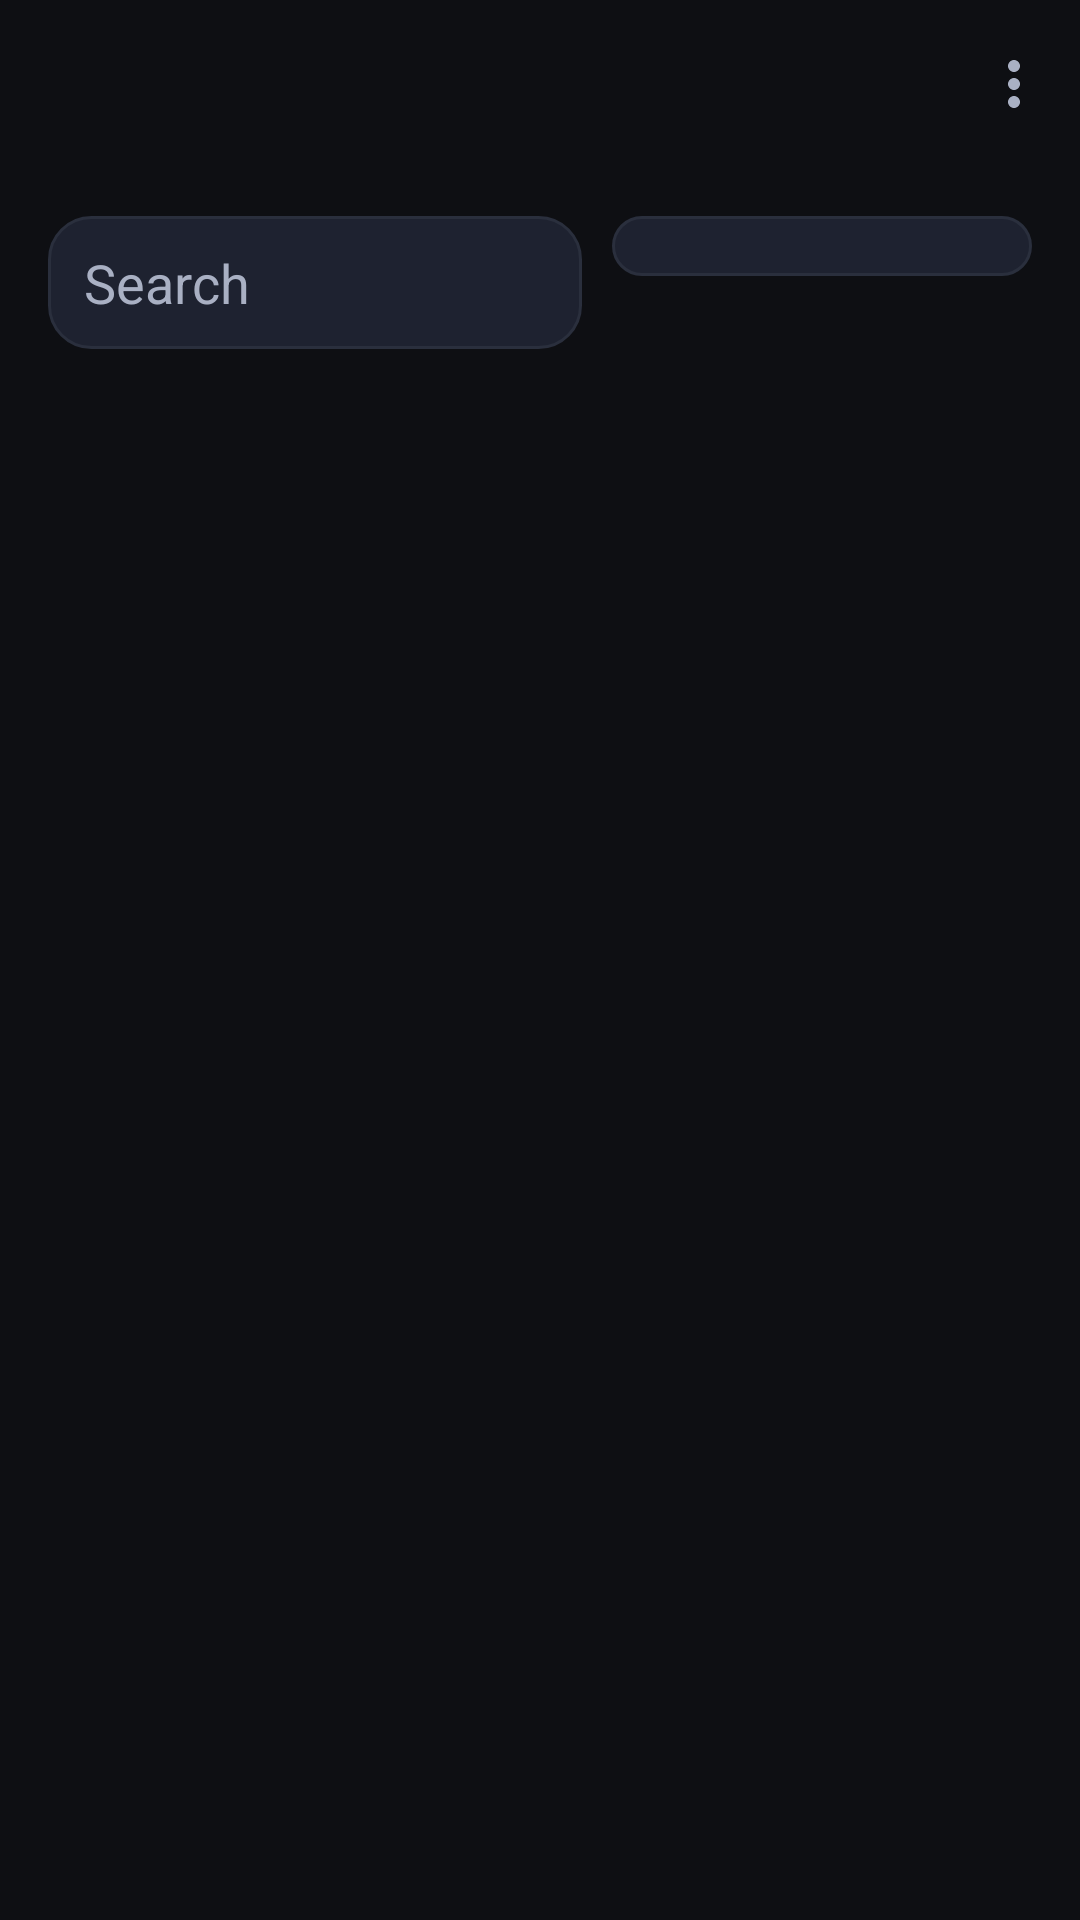

Write the Android layout XML for this screen, with the resource values it uses.
<!-- AndroidManifest.xml: application theme Theme.MessageLink -->
<!-- res/layout/activity_main.xml -->
<?xml version="1.0" encoding="utf-8"?>
<androidx.constraintlayout.widget.ConstraintLayout xmlns:android="http://schemas.android.com/apk/res/android"
    xmlns:app="http://schemas.android.com/apk/res-auto"
    android:layout_width="match_parent"
    android:layout_height="match_parent"
    android:background="@color/ml_bg">

    <com.google.android.material.appbar.MaterialToolbar
        android:id="@+id/toolbar"
        android:layout_width="0dp"
        android:layout_height="wrap_content"
        android:background="@color/ml_bg"
        android:title="@string/app_name"
        android:titleTextColor="@color/ml_text"
        app:layout_constraintTop_toTopOf="parent"
        app:layout_constraintStart_toStartOf="parent"
        app:layout_constraintEnd_toEndOf="parent"
        app:menu="@menu/menu_main"/>

    <LinearLayout
        android:id="@+id/topPanel"
        android:layout_width="0dp"
        android:layout_height="wrap_content"
        android:orientation="vertical"
        android:padding="16dp"
        app:layout_constraintTop_toBottomOf="@id/toolbar"
        app:layout_constraintStart_toStartOf="parent"
        app:layout_constraintEnd_toEndOf="parent">

        <LinearLayout
            android:layout_width="match_parent"
            android:layout_height="wrap_content"
            android:orientation="horizontal">

            <EditText
                android:id="@+id/searchInput"
                android:layout_width="0dp"
                android:layout_height="wrap_content"
                android:layout_weight="1"
                android:hint="@string/search"
                android:textColor="@color/ml_text"
                android:textColorHint="@color/ml_text_muted"
                android:background="@drawable/bg_input"
                android:inputType="text"
                android:singleLine="true"/>

            <Space
                android:layout_width="10dp"
                android:layout_height="wrap_content"/>

            <Spinner
                android:id="@+id/appSpinner"
                android:layout_width="140dp"
                android:layout_height="wrap_content"
                android:background="@drawable/bg_input"/>
        </LinearLayout>

        <TextView
            android:id="@+id/statusText"
            android:layout_width="match_parent"
            android:layout_height="wrap_content"
            android:layout_marginTop="10dp"
            android:textColor="@color/ml_text_muted"
            android:textSize="12sp"
            android:text=""/>
    </LinearLayout>

    <androidx.recyclerview.widget.RecyclerView
        android:id="@+id/recycler"
        android:layout_width="0dp"
        android:layout_height="0dp"
        android:padding="16dp"
        app:layout_constraintTop_toBottomOf="@id/topPanel"
        app:layout_constraintBottom_toBottomOf="parent"
        app:layout_constraintStart_toStartOf="parent"
        app:layout_constraintEnd_toEndOf="parent"/>

</androidx.constraintlayout.widget.ConstraintLayout>
<!-- resources referenced by this layout -->
<resources>
  <color name="ml_bg">#0E0F13</color>
  <color name="ml_text">#E6E8EF</color>
  <color name="ml_text_muted">#A9B0C3</color>
  <!-- drawable bg_input (drawable) -->
  <?xml version="1.0" encoding="utf-8"?>
  <shape xmlns:android="http://schemas.android.com/apk/res/android" android:shape="rectangle">
      <solid android:color="@color/ml_surface2"/>
      <corners android:radius="14dp"/>
      <stroke android:width="1dp" android:color="@color/ml_divider"/>
      <padding android:left="12dp" android:top="10dp" android:right="12dp" android:bottom="10dp"/>
  </shape>
  <string name="app_name">MessageLink</string>
  <string name="search">Search</string>
  <style name="Theme.MessageLink" parent="Theme.MaterialComponents.DayNight.NoActionBar">
          <item name="android:statusBarColor">@color/ml_bg</item>
          <item name="android:navigationBarColor">@color/ml_bg</item>
          <item name="colorPrimary">@color/ml_accent</item>
          <item name="colorPrimaryVariant">@color/ml_accent</item>
          <item name="colorSecondary">@color/ml_accent2</item>
          <item name="colorSurface">@color/ml_surface</item>
          <item name="android:colorBackground">@color/ml_bg</item>
          <item name="colorOnPrimary">@color/ml_text</item>
          <item name="colorOnSurface">@color/ml_text</item>
          <item name="android:textColorPrimary">@color/ml_text</item>
          <item name="android:textColorSecondary">@color/ml_text_muted</item>
          <item name="materialButtonStyle">@style/Widget.MessageLink.Button</item>
          <item name="android:windowLightStatusBar" tools:targetApi="m">false</item>
      </style>
  <color name="ml_surface2">#1E2230</color>
  <color name="ml_divider">#2A2F3D</color>
  <color name="ml_accent">#7C3AED</color>
  <color name="ml_accent2">#22C55E</color>
  <color name="ml_surface">#171A21</color>
  <style name="Widget.MessageLink.Button" parent="Widget.MaterialComponents.Button">
          <item name="cornerRadius">14dp</item>
          <item name="android:insetLeft">0dp</item>
          <item name="android:insetRight">0dp</item>
          <item name="android:insetTop">0dp</item>
          <item name="android:insetBottom">0dp</item>
      </style>
</resources>
